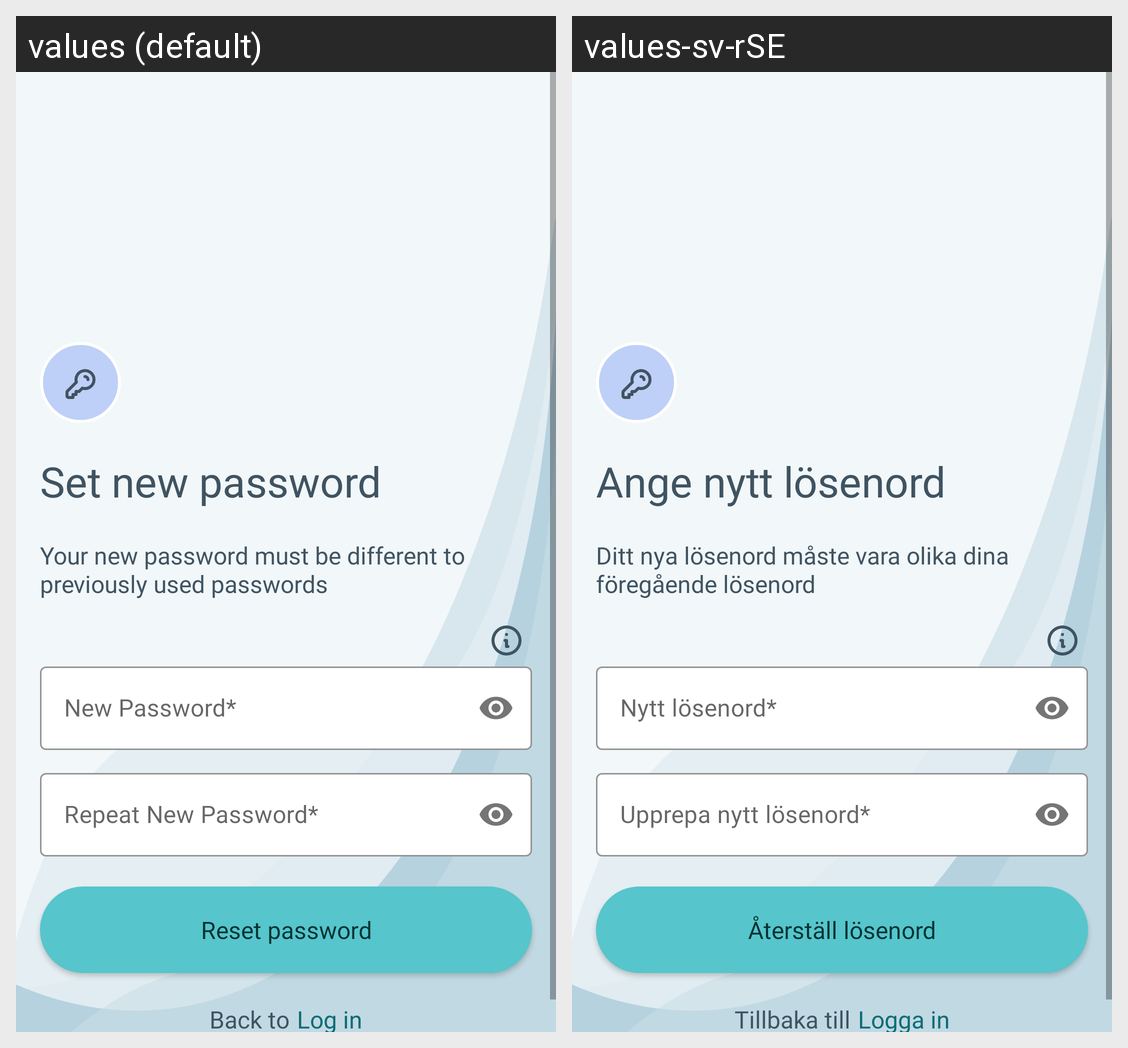

The same Android screen rendered under two of its app's locales, left to right. List the strings drawn on it with the default value and each locale's translation.
Android screen res/layout/fragment_set_new_password.xml rendered under 2 locales, left to right: values (default), values-sv-rSE. Device: Nexus 5 (rendered at 1080×1920; each locale shown at half size, 540×960, under a caption strip naming it); theme Theme.Dentify.
Strings drawn on this screen, with the default value and each locale's value (text and hints the layout hard-codes, and strings that could not be matched under every locale, appear in the picture but are not listed):

set_new_password
  values: Set new password
  values-sv-rSE: Ange nytt lösenord

your_new_password_must_be_different_to_previously_used_passwords
  values: Your new password must be different to previously used passwords
  values-sv-rSE: Ditt nya lösenord måste vara olika dina föregående lösenord

new_password_
  values: New Password*
  values-sv-rSE: Nytt lösenord*

repeat_new_password_
  values: Repeat New Password*
  values-sv-rSE: Upprepa nytt lösenord*

reset_password
  values: Reset password
  values-sv-rSE: Återställ lösenord

back_to
  values: Back to
  values-sv-rSE: Tillbaka till

log_in_button
  values: Log in
  values-sv-rSE: Logga in
